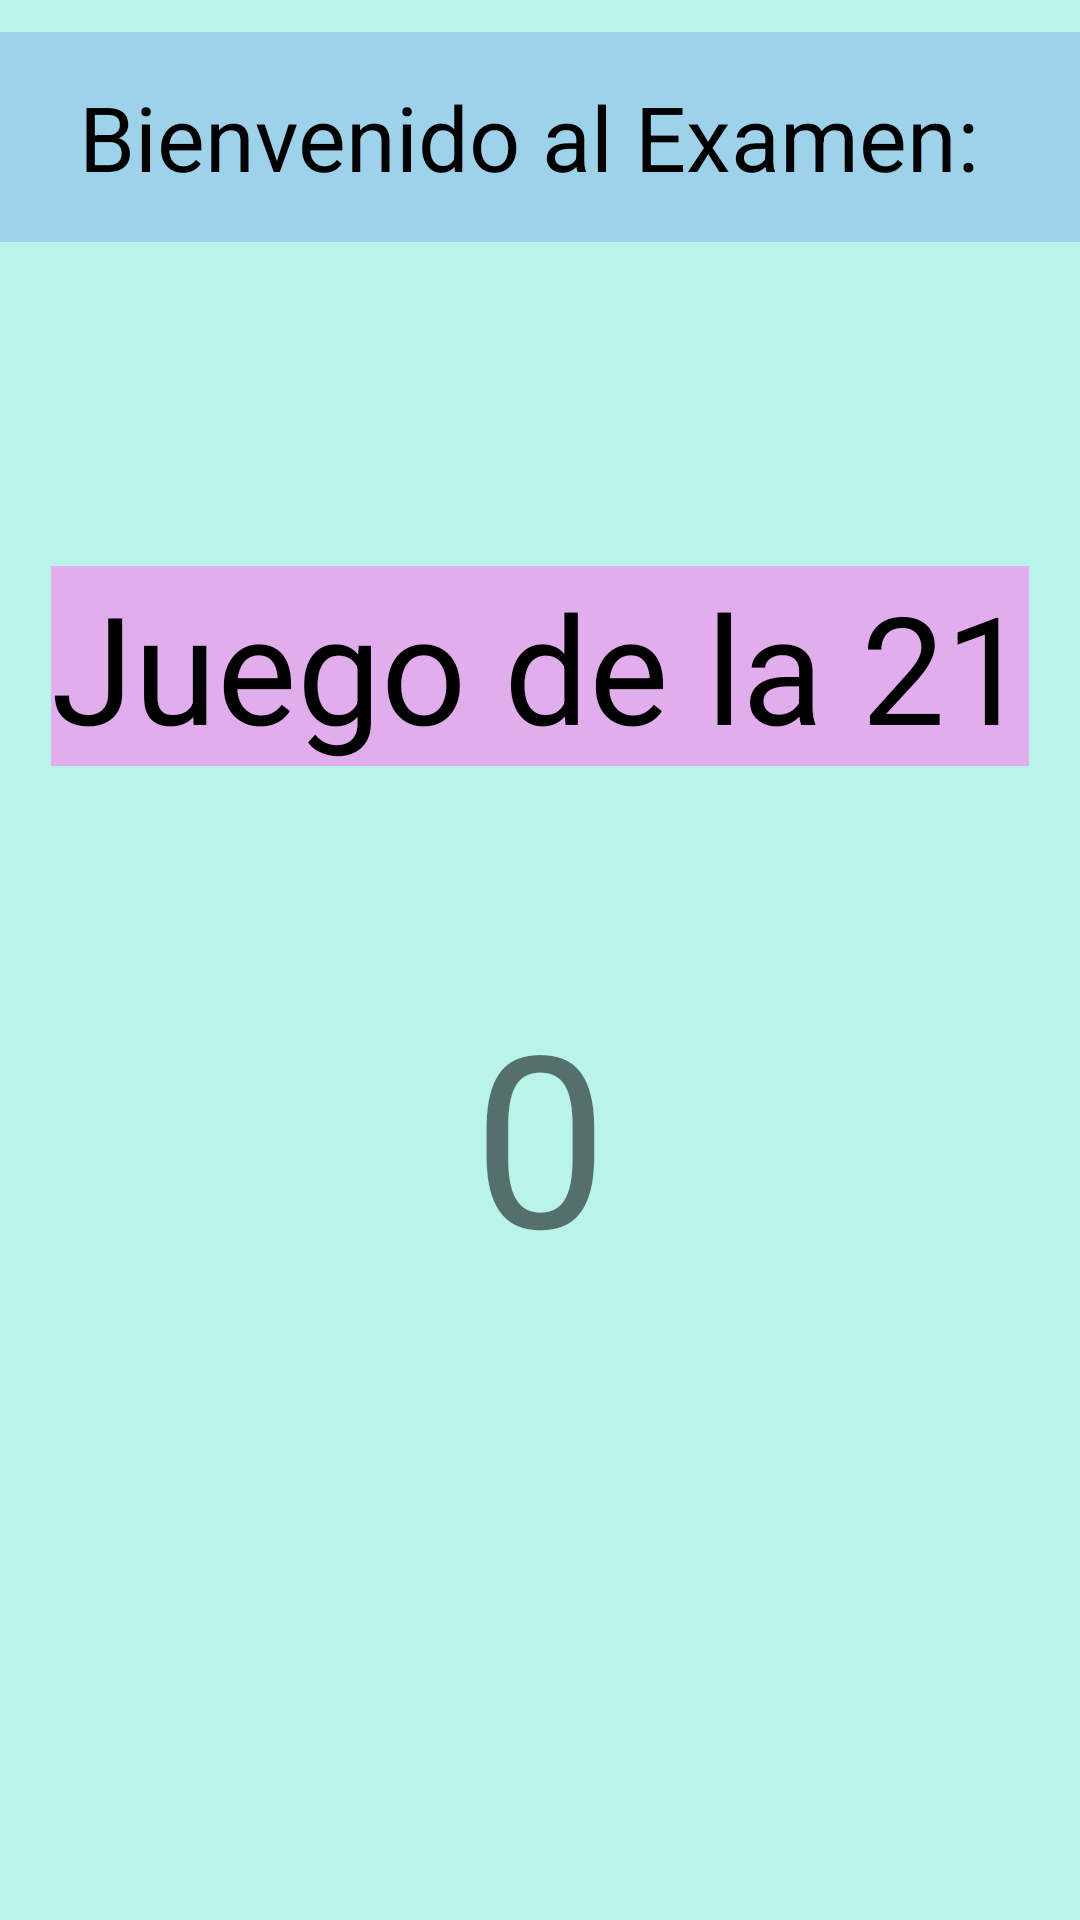

Produce the Android XML layout that renders to this screen, including the resource entries it uses.
<!-- AndroidManifest.xml: application theme Theme.Examen_Noviembre_2022 -->
<!-- res/layout/activity_main.xml -->
<?xml version="1.0" encoding="utf-8"?>
<androidx.constraintlayout.widget.ConstraintLayout xmlns:android="http://schemas.android.com/apk/res/android"
    xmlns:app="http://schemas.android.com/apk/res-auto"
    xmlns:tools="http://schemas.android.com/tools"
    android:layout_width="match_parent"
    android:layout_height="match_parent"
    android:background="#867AEAD9"
    tools:context=".MainActivity">

    <TextView
        android:id="@+id/txtNombre"
        android:layout_width="match_parent"
        android:layout_height="70dp"
        android:layout_marginBottom="108dp"
        android:gravity="center"
        android:background="#9DD2EA"
        android:text="Bienvenido al Examen: "
        android:textAlignment="center"
        android:textColor="@color/black"
        android:textSize="30dp"
        app:layout_constraintBottom_toTopOf="@+id/txtBienvenido"
        tools:layout_editor_absoluteX="0dp" />

    <TextView
        android:id="@+id/txtBienvenido"
        android:layout_width="wrap_content"
        android:layout_height="wrap_content"
        android:background="#E2ADEC"
        android:text="Juego de la 21"
        android:textColor="@color/black"
        android:textSize="50dp"
        app:layout_constraintBottom_toBottomOf="parent"
        app:layout_constraintLeft_toLeftOf="parent"
        app:layout_constraintRight_toRightOf="parent"
        app:layout_constraintTop_toTopOf="parent"
        app:layout_constraintVertical_bias="0.329" />

    <TextView
        android:id="@+id/txtConteo"
        android:layout_width="match_parent"
        android:layout_height="100dp"
        android:text="0"
        android:gravity="center"
        android:textAlignment="center"
        android:textSize="80dp"
        app:layout_constraintBottom_toBottomOf="parent"
        app:layout_constraintTop_toBottomOf="@id/txtBienvenido"
        app:layout_constraintVertical_bias="0.243"
        tools:layout_editor_absoluteX="26dp" />

</androidx.constraintlayout.widget.ConstraintLayout>
<!-- resources referenced by this layout -->
<resources>
  <style name="Theme.Examen_Noviembre_2022" parent="Theme.MaterialComponents.DayNight.DarkActionBar">
          
          <item name="colorPrimary">@color/purple_500</item>
          <item name="colorPrimaryVariant">@color/purple_700</item>
          <item name="colorOnPrimary">@color/white</item>
          
          <item name="colorSecondary">@color/teal_200</item>
          <item name="colorSecondaryVariant">@color/teal_700</item>
          <item name="colorOnSecondary">@color/black</item>
          
          <item name="android:statusBarColor">?attr/colorPrimaryVariant</item>
          
      </style>
  <!-- not gathered from this repository: default colours our renderer supplied (Android Studio template values) -->
  <color name="purple_500">#FF6200EE</color>
  <color name="purple_700">#FF3700B3</color>
  <color name="teal_200">#FF03DAC5</color>
  <color name="teal_700">#FF018786</color>
  <color name="black">#FF000000</color>
  <color name="white">#FFFFFFFF</color>
</resources>
